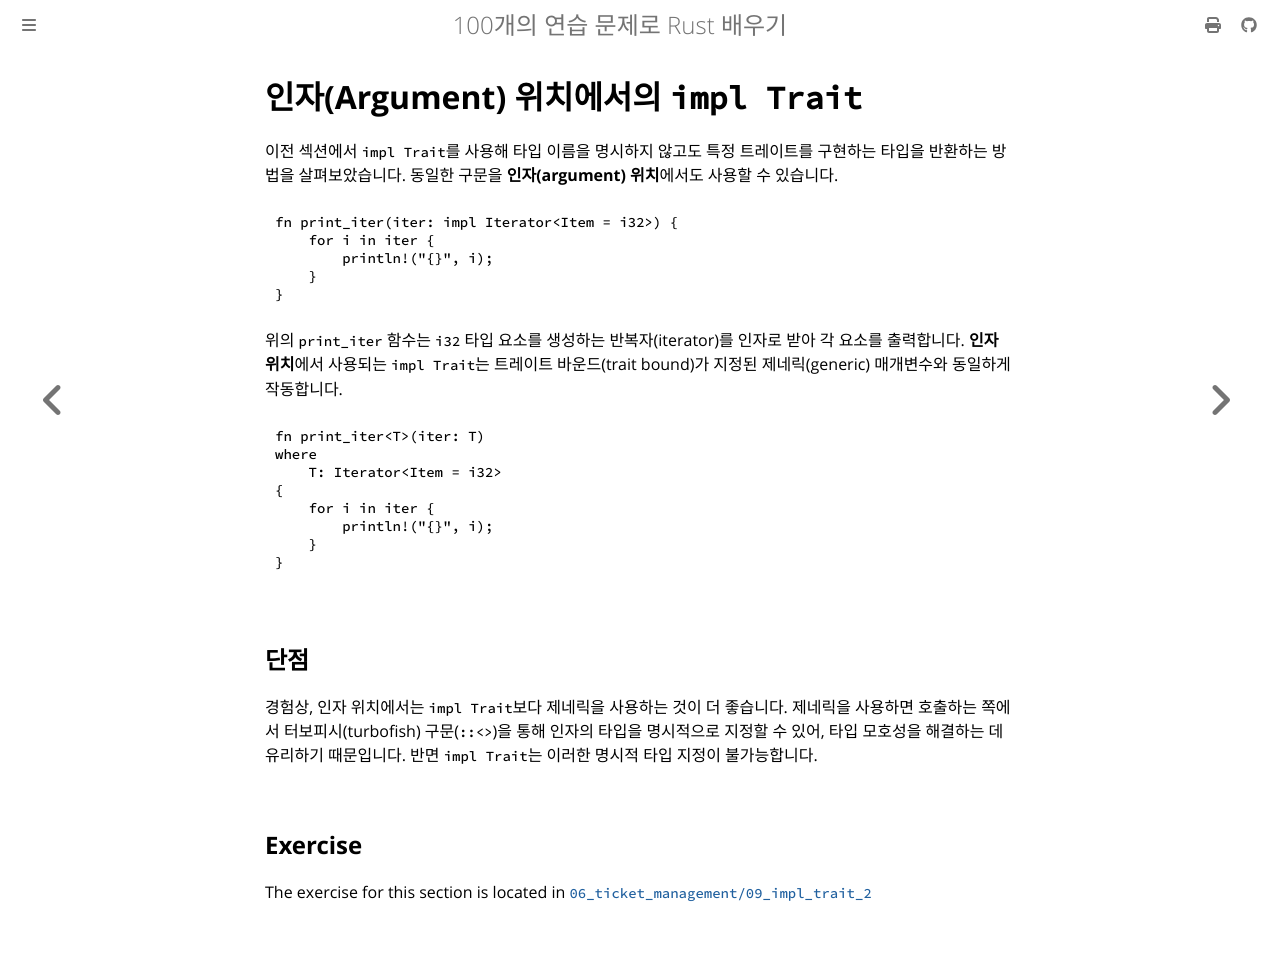

repository: partrita/100-exercises-to-learn-rust · page: 06_ticket_management/09_impl_trait_2.html · generator: mdbook

# 인자(Argument) 위치에서의 `impl Trait`

이전 섹션에서 `impl Trait`를 사용해 타입 이름을 명시하지 않고도 특정 트레이트를 구현하는 타입을 반환하는 방법을 살펴보았습니다. 동일한 구문을 **인자(argument) 위치**에서도 사용할 수 있습니다.

```rust
fn print_iter(iter: impl Iterator<Item = i32>) {
    for i in iter {
        println!("{}", i);
    }
}
```

위의 `print_iter` 함수는 `i32` 타입 요소를 생성하는 반복자(iterator)를 인자로 받아 각 요소를 출력합니다.
**인자 위치**에서 사용되는 `impl Trait`는 트레이트 바운드(trait bound)가 지정된 제네릭(generic) 매개변수와 동일하게 작동합니다.

```rust
fn print_iter<T>(iter: T) 
where
    T: Iterator<Item = i32>
{
    for i in iter {
        println!("{}", i);
    }
}
```

## 단점

경험상, 인자 위치에서는 `impl Trait`보다 제네릭을 사용하는 것이 더 좋습니다. 제네릭을 사용하면 호출하는 쪽에서 터보피시(turbofish) 구문(`::<>`)을 통해 인자의 타입을 명시적으로 지정할 수 있어, 타입 모호성을 해결하는 데 유리하기 때문입니다. 반면 `impl Trait`는 이러한 명시적 타입 지정이 불가능합니다.
